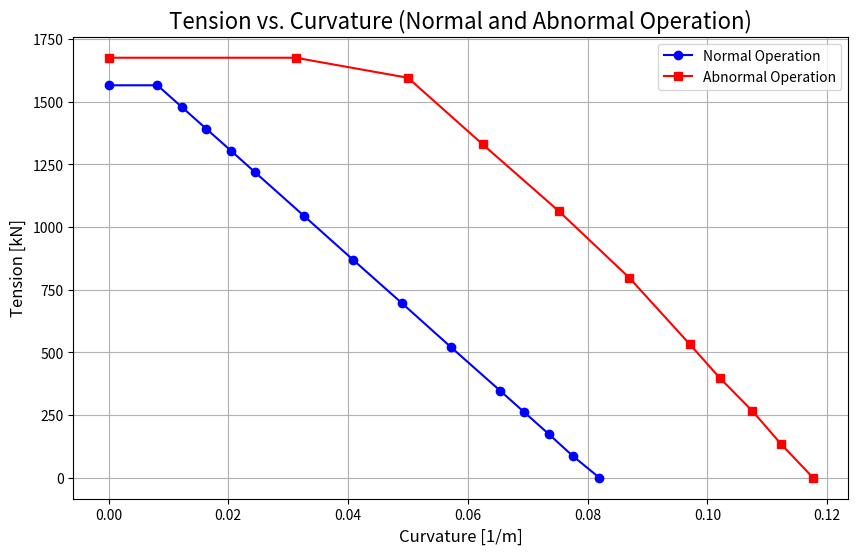

The matplotlib source for this figure:
import numpy as np
from scipy.interpolate import interp1d
import matplotlib.pyplot as plt

# Data for Normal Operation
curvature = np.array([0.08197, 0.07752, 0.07353, 0.06944, 0.06536, 0.05714, 0.04902, 0.04082,
                      0.03268, 0.02451, 0.02045, 0.01634, 0.01225, 0.00817, 0.00000])
tension = np.array([0, 87, 174, 261, 348, 522, 696, 870, 1044, 1218, 1305, 1392, 1479, 1566, 1566])

# Data for Abnormal Operation
curvatureAbnormal = np.array([0.11765, 0.11236, 0.10753, 0.10204, 0.09709, 0.08696, 0.07519,
                              0.06250, 0.05000, 0.03125, 0.00000])
tensionAbnormal = np.array([0, 133, 266, 399, 532, 798, 1064, 1330, 1596, 1676, 1676])

# Create the plot
plt.figure(figsize=(10, 6))

# Plot Normal Operation
plt.plot(curvature, tension, marker='o', label='Normal Operation', color='blue')

# Plot Abnormal Operation
plt.plot(curvatureAbnormal, tensionAbnormal, marker='s', label='Abnormal Operation', color='red')

# Add labels, title, and grid
plt.title("Tension vs. Curvature (Normal and Abnormal Operation)", fontsize=16)
plt.xlabel("Curvature [1/m]", fontsize=12)
plt.ylabel("Tension [kN]", fontsize=12)
plt.grid(True)
plt.legend()

plt.show()


# Create the interpolation function
interp_function = interp1d(tension, curvature, kind='linear', fill_value="extrapolate")

# Example: Find allowable curvature for a given tension
input_tension = 1100  # Replace with desired tension value
allowable_curvature = interp_function(input_tension)
print(f"Allowable curvature for tension {input_tension} kN: {allowable_curvature:.6f} [1/m]")


# script for å hente ut max kurvatur for en gitt spenning